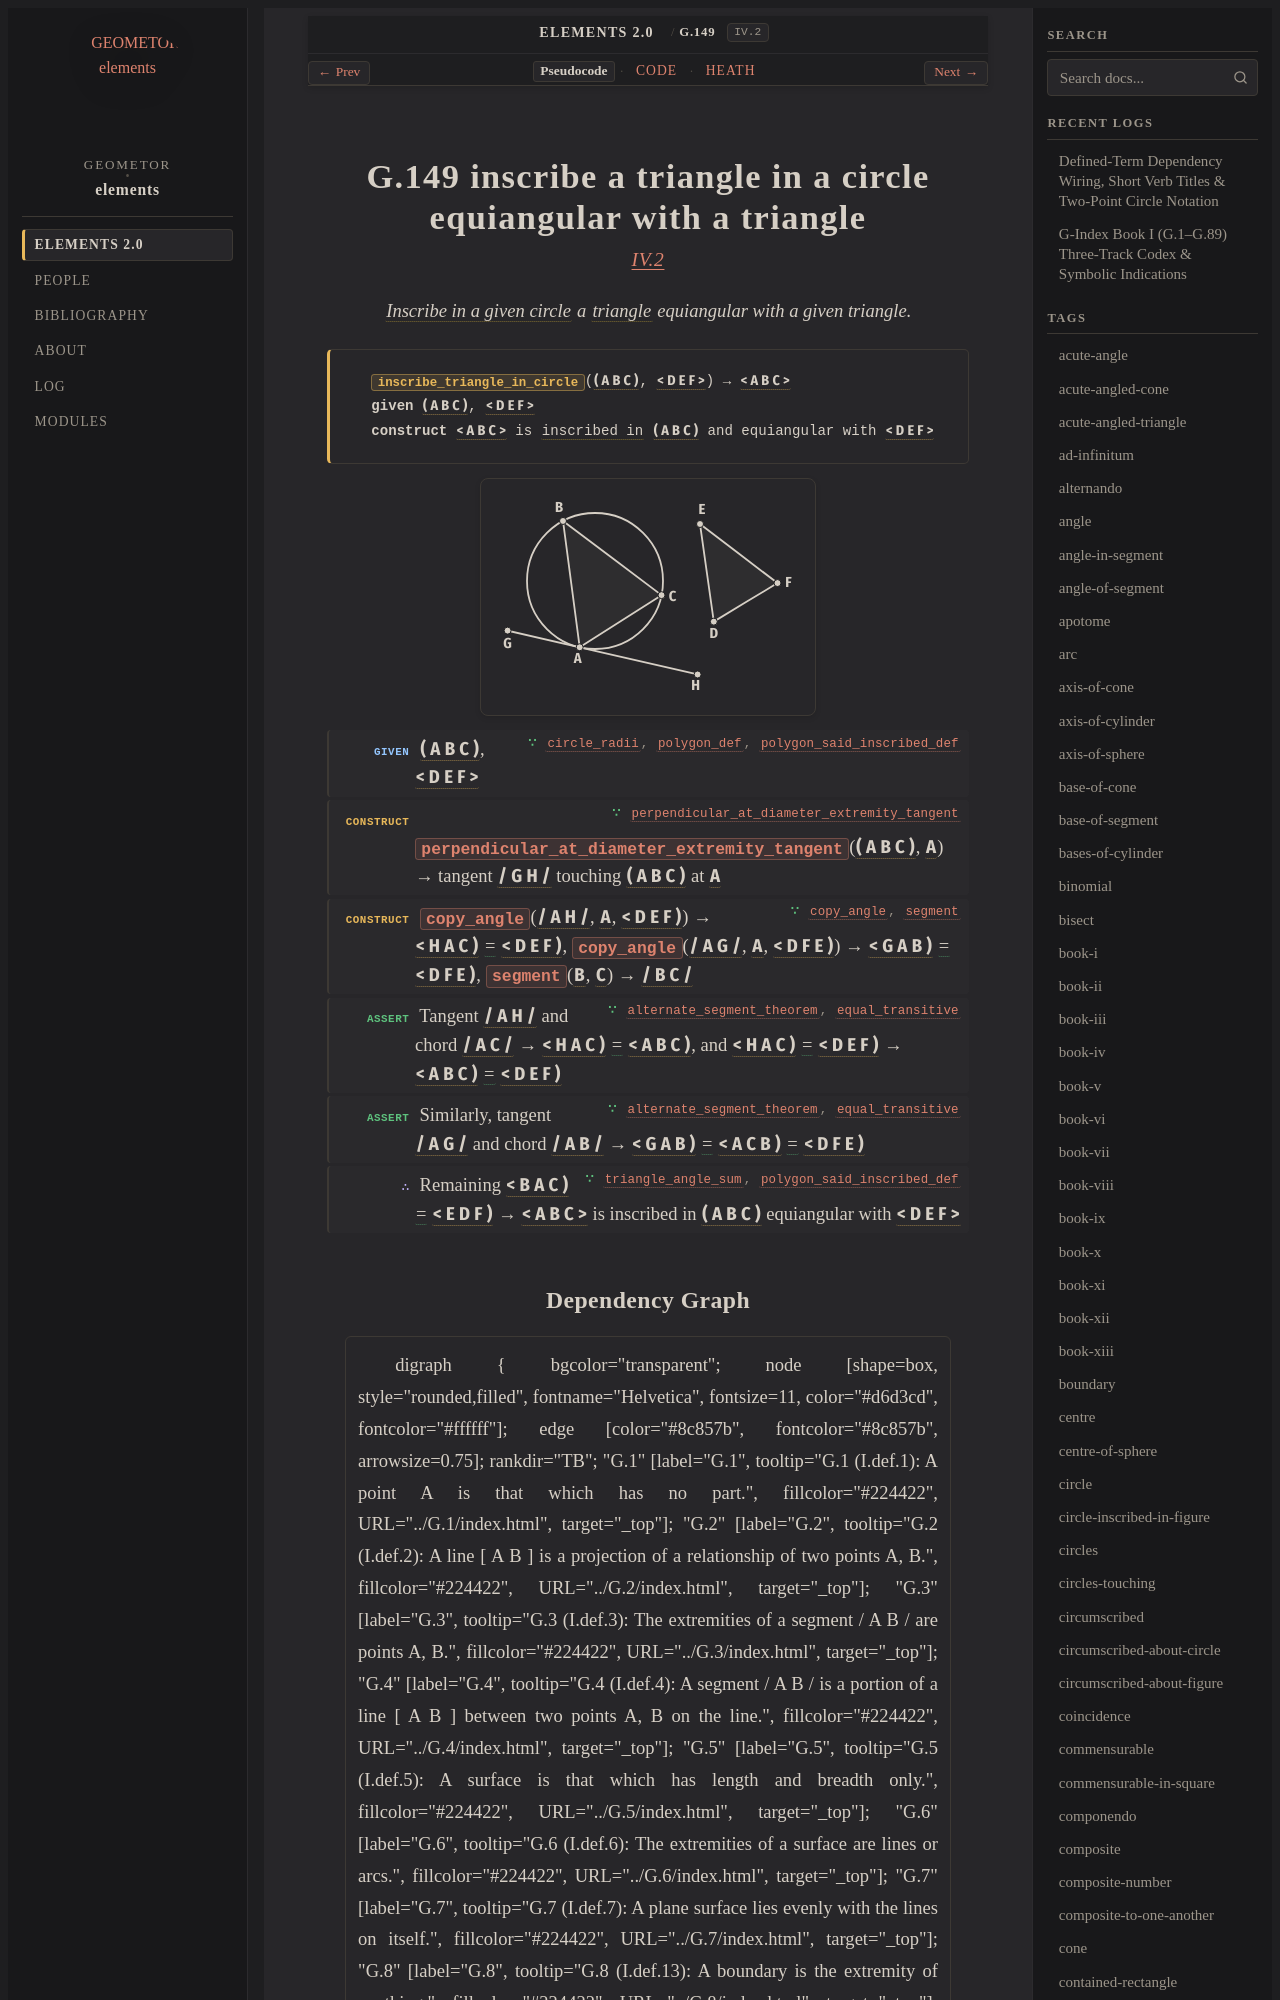

repository: geometor/elements · page: elements2/G.149/index.html · generator: sphinx

:order: 149
:number: 149
:canonical_id: G.149
:original_id: IV.2
:title: G.149 inscribe a triangle in a circle equiangular with a triangle
:volume: II
:book: IV
:type: prop
:subtype: problem
:categories: problem, construction, plane-geometry, circles, polygons
:category: problem, construction, plane-geometry, circles, polygons
:tags: book-iv, point, segment, circle, angle, triangle, trilateral, inscribed-in-circle, tangent-to-circle, straight-line, plane-angle, segment-of-circle, inscribed, equality
:dependencies: G.10, G.12, G.14, G.16, G.48, G.59, G.118, G.140, G.148
:excerpt: Inscribe in a given circle a triangle equiangular with a given triangle.

.. _G.149:
.. _IV.2:

G.149 inscribe a triangle in a circle equiangular with a triangle
=================================================================

.. rubric:: `IV.2 <https://geometor.github.io/euclid/heath/volume_II/book_iv/propositions/02/>`_

.. enunciation::

   :term:`Inscribe in a given circle <G.148>` a :term:`triangle <G.12>` equiangular with a given triangle.

.. signature:: problem

   | :fn:`inscribe_triangle_in_circle <G.149>`\ (:g:`( A B C ) <g1:( A B C )>`, :g:`< D E F > <g1:< D E F >>`) → :g:`< A B C > <g1:< A B C >>`
   | **given** :g:`( A B C ) <g1:( A B C )>`, :g:`< D E F > <g1:< D E F >>`
   | **construct** :g:`< A B C > <g1:< A B C >>` is :term:`inscribed in <G.148>` :g:`( A B C ) <g1:( A B C )>` and equiangular with :g:`< D E F > <g1:< D E F >>`

.. picture:: g1.svg
   :alt: Diagram for Proposition 2

.. step:: given ∵ circle_radii, polygon_def, polygon_said_inscribed_def <G.10, G.12, G.148>

   :g:`( A B C ) <g1:( A B C )>`, :g:`< D E F > <g1:< D E F >>`

.. step:: construct ∵ perpendicular_at_diameter_extremity_tangent <G.118>

   :fn:`perpendicular_at_diameter_extremity_tangent <G.118>`\ (:g:`( A B C ) <g1:( A B C )>`, :g:`A <g1:A>`) → tangent :g:`/ G H / <g1:/ G H />` touching :g:`( A B C ) <g1:( A B C )>` at :g:`A <g1:A>`

.. step:: construct ∵ copy_angle, segment <G.48, G.14>

   :fn:`copy_angle <G.48>`\ (:g:`/ A H / <g1:/ A H />`, :g:`A <g1:A>`, :g:`< D E F ) <g1:< D E F )>`) → :g:`< H A C ) <g1:< H A C )>` :eq:`= <g1:< H A C ) = g1:< D E F )>` :g:`< D E F ) <g1:< D E F )>`, :fn:`copy_angle <G.48>`\ (:g:`/ A G / <g1:/ A G />`, :g:`A <g1:A>`, :g:`< D F E ) <g1:< D F E )>`) → :g:`< G A B ) <g1:< G A B )>` :eq:`= <g1:< G A B ) = g1:< D F E )>` :g:`< D F E ) <g1:< D F E )>`, :fn:`segment <G.14>`\ (:g:`B <g1:B>`, :g:`C <g1:C>`) → :g:`/ B C / <g1:/ B C />`

.. step:: assert ∵ alternate_segment_theorem, equal_transitive <G.140, G.16>

   Tangent :g:`/ A H / <g1:/ A H />` and chord :g:`/ A C / <g1:/ A C />` → :g:`< H A C ) <g1:< H A C )>` :eq:`= <g1:< H A C ) = g1:< A B C )>` :g:`< A B C ) <g1:< A B C )>`, and :g:`< H A C ) <g1:< H A C )>` :eq:`= <g1:< H A C ) = g1:< D E F )>` :g:`< D E F ) <g1:< D E F )>` → :g:`< A B C ) <g1:< A B C )>` :eq:`= <g1:< A B C ) = g1:< D E F )>` :g:`< D E F ) <g1:< D E F )>`

.. step:: assert ∵ alternate_segment_theorem, equal_transitive <G.140, G.16>

   Similarly, tangent :g:`/ A G / <g1:/ A G />` and chord :g:`/ A B / <g1:/ A B />` → :g:`< G A B ) <g1:< G A B )>` :eq:`= <g1:< G A B ) = g1:< A C B )>` :g:`< A C B ) <g1:< A C B )>` :eq:`= <g1:< A C B ) = g1:< D F E )>` :g:`< D F E ) <g1:< D F E )>`

.. step:: conclude ∵ triangle_angle_sum, polygon_said_inscribed_def <G.59, G.148>

   Remaining :g:`< B A C ) <g1:< B A C )>` :eq:`= <g1:< B A C ) = g1:< E D F )>` :g:`< E D F ) <g1:< E D F )>` → :g:`< A B C > <g1:< A B C >>` is inscribed in :g:`( A B C ) <g1:( A B C )>` equiangular with :g:`< D E F > <g1:< D E F >>`
